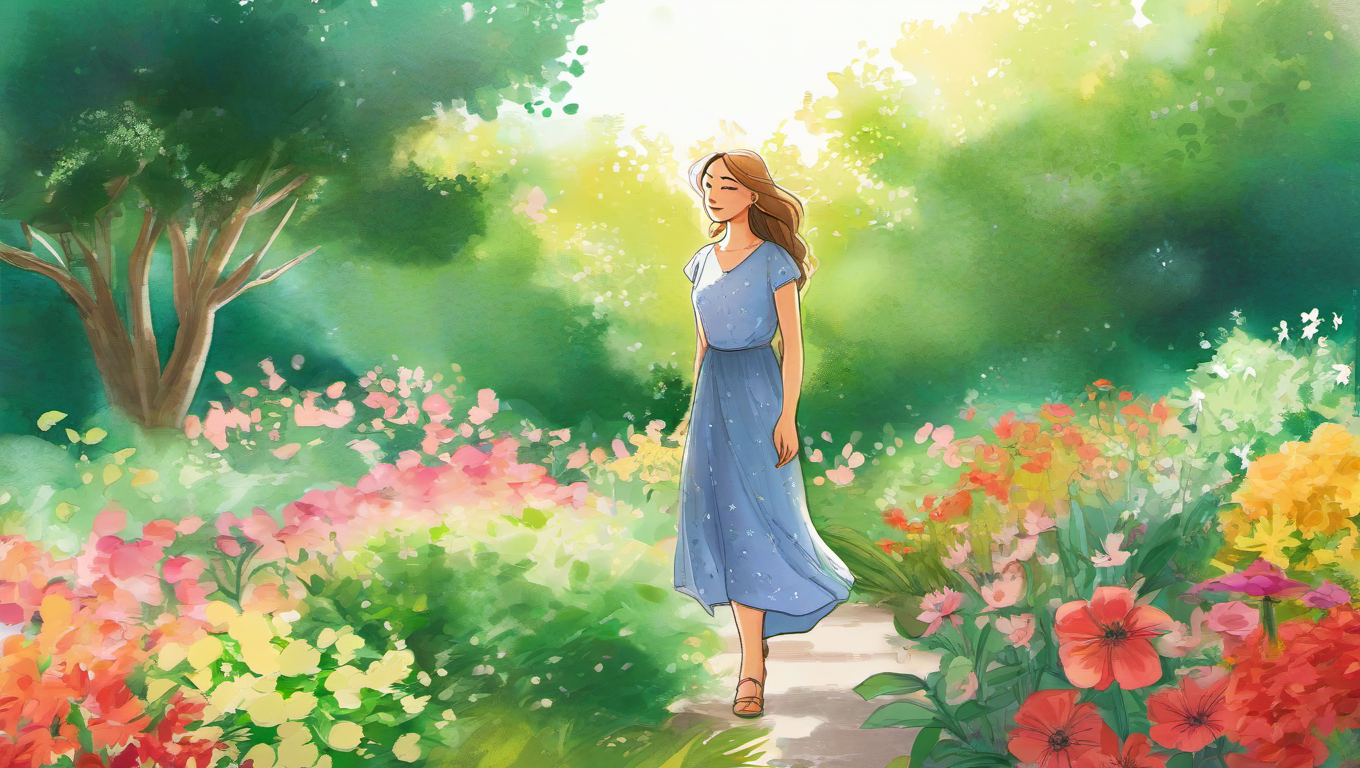
Generation parameters embedded in this image by ComfyUI (PNG 'prompt' text chunk: the API-format workflow graph, JSON):
{"3":{"inputs":{"seed":933556066385684,"steps":20,"cfg":8.0,"sampler_name":"euler","scheduler":"normal","denoise":1.0,"model":["10",0],"positive":["6",0],"negative":["7",0],"latent_image":["5",0]},"class_type":"KSampler","_meta":{"title":"KSampler"}},"4":{"inputs":{"ckpt_name":"sd_xl_base_1.0.safetensors"},"class_type":"CheckpointLoaderSimple","_meta":{"title":"Load Checkpoint"}},"5":{"inputs":{"width":1360,"height":768,"batch_size":1},"class_type":"EmptyLatentImage","_meta":{"title":"Empty Latent Image"}},"6":{"inputs":{"text":"A colour cinematic storyboard, sketch, drawing, colour\"\n\na wide shot of ((THE WOMAN)), wearing a casual dress, (in a vibrant garden:0.9), standing with hands on hips, surrounded by colorful flowers and greenery, sunlight filtering through leaves\n\nCinematic, Digital Art, Watercolor, Sketching, Detailed, pixlineart\nXCYP Sunshine Illustration","clip":["10",1]},"class_type":"CLIPTextEncode","_meta":{"title":"CLIP Text Encode (Prompt)"}},"7":{"inputs":{"text":"(photo:1.2), photographic, (twins), (double), (too many limbs), (deformed, distorted, disfigured:1.3), (eyes to camera), (looking at camera), (saturated) (grain) (deformed) (lowres) (lowpoly) (CG) (3d) (blurry) (out-of-focus) (depth_of_field) (duplicate) (watermark) (label) (signature) (text) (cropped) Easynegative_promptative, sexy, naked, picture in picture, frame, multiple people, off screen, (deformed, distorted, disfigured:1.3), (photo photography photograph) (saturated) (grain) (deformed) (poorly drawn) (sexy)","clip":["10",1]},"class_type":"CLIPTextEncode","_meta":{"title":"CLIP Text Encode (Prompt)"}},"8":{"inputs":{"samples":["3",0],"vae":["4",2]},"class_type":"VAEDecode","_meta":{"title":"VAE Decode"}},"10":{"inputs":{"lora_name":"fresh_ideas_2.safetensors","strength_model":0.7000000000000001,"strength_clip":1.0,"model":["4",0],"clip":["4",1]},"class_type":"LoraLoader","_meta":{"title":"Load LoRA"}},"16":{"inputs":{"filename_prefix":"generated_image","images":["8",0]},"class_type":"SaveImage","_meta":{"title":"Save Image"}}}